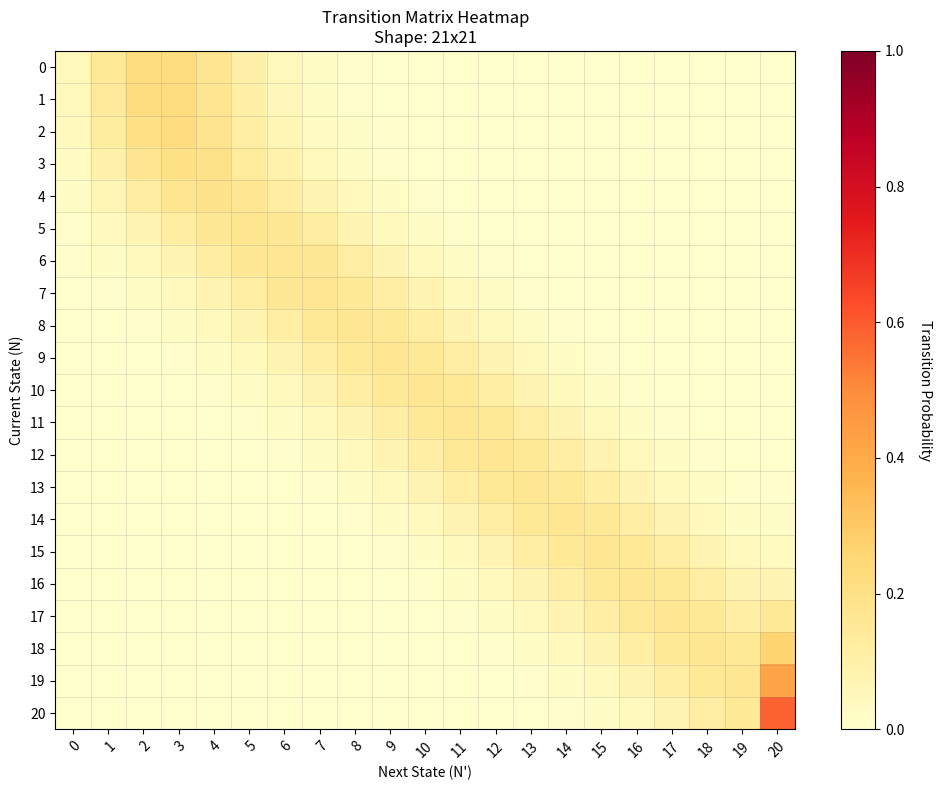
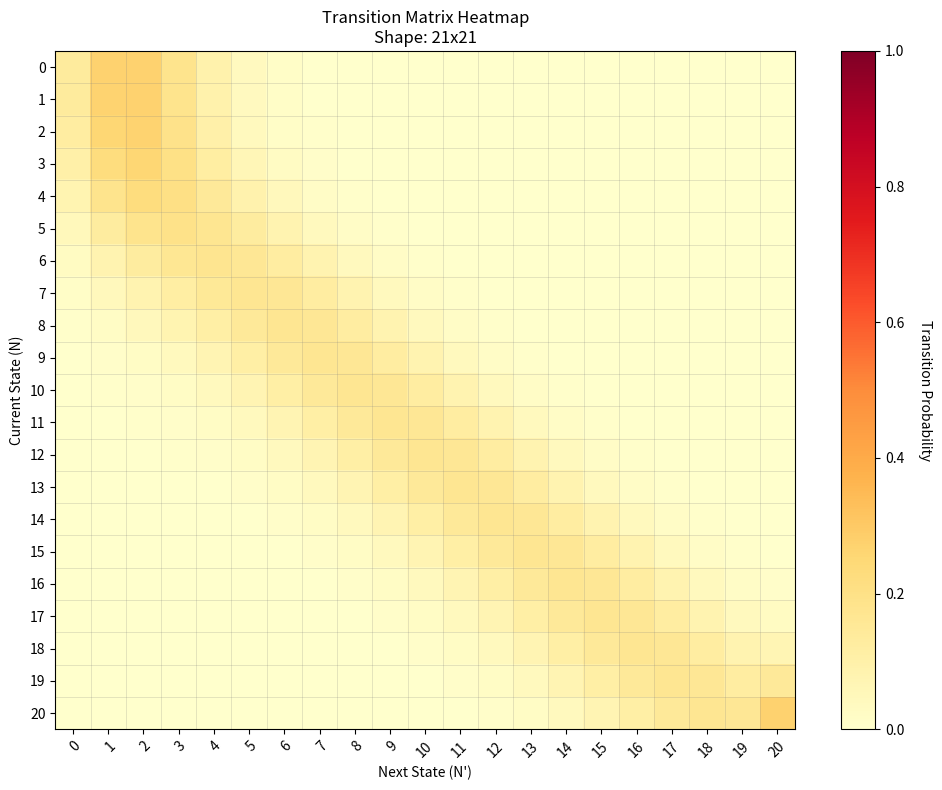

Recreate these plots in Python, in order.
import math
import numpy as np
import matplotlib.pyplot as plt


def plot_matrices(P, filename):
    fig, ax = plt.subplots(figsize=(10, 8))
    
    # Create heatmap
    im = ax.imshow(P, cmap='YlOrRd', aspect='auto', interpolation='nearest', vmin=0, vmax=1)
    
    # Add colorbar
    cbar = plt.colorbar(im, ax=ax)
    cbar.set_label('Transition Probability', rotation=270, labelpad=20)
    
    # Set ticks and labels
    ax.set_xticks(np.arange(P.shape[1]))
    ax.set_yticks(np.arange(P.shape[0]))
    ax.set_xticklabels(np.arange(P.shape[1]))
    ax.set_yticklabels(np.arange(P.shape[0]))
    
    # Rotate the tick labels for better readability
    plt.setp(ax.get_xticklabels(), rotation=45, ha="right", rotation_mode="anchor")
    
    # Labels
    ax.set_xlabel('Next State (N\')')
    ax.set_ylabel('Current State (N)')
    ax.set_title(f'Transition Matrix Heatmap\nShape: {P.shape[0]}x{P.shape[1]}')
    
    # Add grid for clarity (optional)
    ax.set_xticks(np.arange(P.shape[1]+1)-.5, minor=True)
    ax.set_yticks(np.arange(P.shape[0]+1)-.5, minor=True)
    ax.grid(which="minor", color="gray", linestyle='-', linewidth=0.5, alpha=0.3)
    
    # Remove ticks
    ax.tick_params(which="minor", bottom=False, left=False)
    
    # Add text annotations for small matrices (optional, only for matrices < 20x20)
    if P.shape[0] <= 20 and P.shape[1] <= 20:
        for i in range(P.shape[0]):
            for j in range(P.shape[1]):
                text = ax.text(j, i, f'{P[i, j]:.2f}',
                             ha="center", va="center", color="black", fontsize=6)
    
    plt.tight_layout()
    plt.savefig(filename, dpi=150, bbox_inches='tight')
    plt.close()
    
    print(f"Heatmap saved to {filename}")
    return


def pmf(k, lamb):
    if k < 0:
        return 0
    return np.exp(-lamb) * lamb**k/math.factorial(k)

def cdf(k, lamb):
    if k < 0:
        return 0
    return np.sum(np.exp(-lamb) * lamb ** np.arange(k+1) / np.array([math.factorial(i) for i in range(k+1)]))
    

def get_z_prime_dist(N, lambda_x):
    p_z_prime = np.zeros(N+1)
    p_z_prime[0] = 1 - cdf(N-1, lambda_x)
    for z_prime in range(1, N+1):
        p_z_prime[z_prime] = pmf(N - z_prime, lambda_x)
    return p_z_prime
        

def get_conditional_s_prime_dist(s_new, z_prime, N_max, lambda_y):
    if s_new < z_prime:
        return 0
    elif s_new == N_max:
        return 1 - cdf(N_max - z_prime - 1, lambda_y)
    else:
        return pmf(s_new - z_prime, lambda_y)


def get_single_location_transitions(N_max, lambda_x, lambda_y):
    # All the math is conditional on a initial N, to compute for all states we will need a tensor
    P = np.zeros((N_max+1, N_max+1))
    for N in range(0, N_max+1):
        # Z' goes from 0 to N
        p_z_prime = get_z_prime_dist(N, lambda_x)
        # print("P(z') shape: {}".format(p_z_prime.shape))
        
        # Computing the output dist for every S_t+1 = s'
        for N_new in range(0, N_max+1):
            # print("Computing P {} - {}".format(N, N_new))
            p_final = 0
            for z_prime in range(N+1):
                p_cond = get_conditional_s_prime_dist(N_new, z_prime, N_max, lambda_y)
                # print("N: {}, Z': {}, S': {}, P(S'|z'): {}".format(N, z_prime, N_new, p_cond))
                p_final += p_cond * p_z_prime[z_prime]
            P[N, N_new] = p_final
    return P

def get_joint_transition_matrix(a, P_n1, P_n2, N1_max, N2_max):
    n_states = (N1_max + 1) * (N2_max + 1)
    P_a = np.zeros((n_states, n_states))
    
    for s_idx in range(0, n_states):
        n1, n2 = index_to_state(s_idx, N2_max)
        
        n1_after_action = max(0, n1 - a) if a >= 0 else min(N1_max, n1 - a)
        n2_after_action = min(N2_max, n2 + a) if a >= 0 else max(0, n2 + a)
        
        for s_prime_idx in range(0, n_states):
            n1_prime, n2_prime = index_to_state(s_prime_idx, N2_max)
            P_a[s_idx, s_prime_idx] = P_n1[n1_after_action, n1_prime] * P_n2[n2_after_action, n2_prime]
    return P_a


def state_to_index(n1, n2, N2_max):
    """Convert 2D state (n1, n2) to 1D index"""
    return n1 * (N2_max + 1) + n2


def index_to_state(idx, N2_max):
    """Convert 1D index back to 2D state (n1, n2)"""
    n1 = idx // (N2_max + 1)
    n2 = idx % (N2_max + 1)
    return n1, n2


if __name__ == "__main__":
    N1_max = 20
    N2_max = 20
    lambda_x1, lambda_y1 = 3, 3
    lambda_x2, lambda_y2 = 4, 2
    a_min, a_max = -5, 5

    P_n1 = get_single_location_transitions(N1_max, lambda_x1, lambda_y1)
    plot_matrices(P_n1, "transition_matrix_location1.png")
    P_n2 = get_single_location_transitions(N2_max, lambda_x2, lambda_y2)
    plot_matrices(P_n2, "transition_matrix_location2.png")
    
    print("Computing state transition matrices for all actions...")
    n_actions = a_max - a_min + 1
    n_states = (N1_max + 1) * (N2_max + 1)

    P_actions = {}
    for a in range(a_min, a_max+1):
        P_a = get_joint_transition_matrix(a, P_n1, P_n2, N1_max, N2_max)
        # plot_matrices(P_a, f"transition_matrix_action_{a}.png")
        row_sums = np.sum(P_a, axis=1)
        if not np.allclose(row_sums, 1.0, rtol=1e-5):
            raise
        P_actions[a] = P_a

    print("Computing the rewards for each state-action")
    
